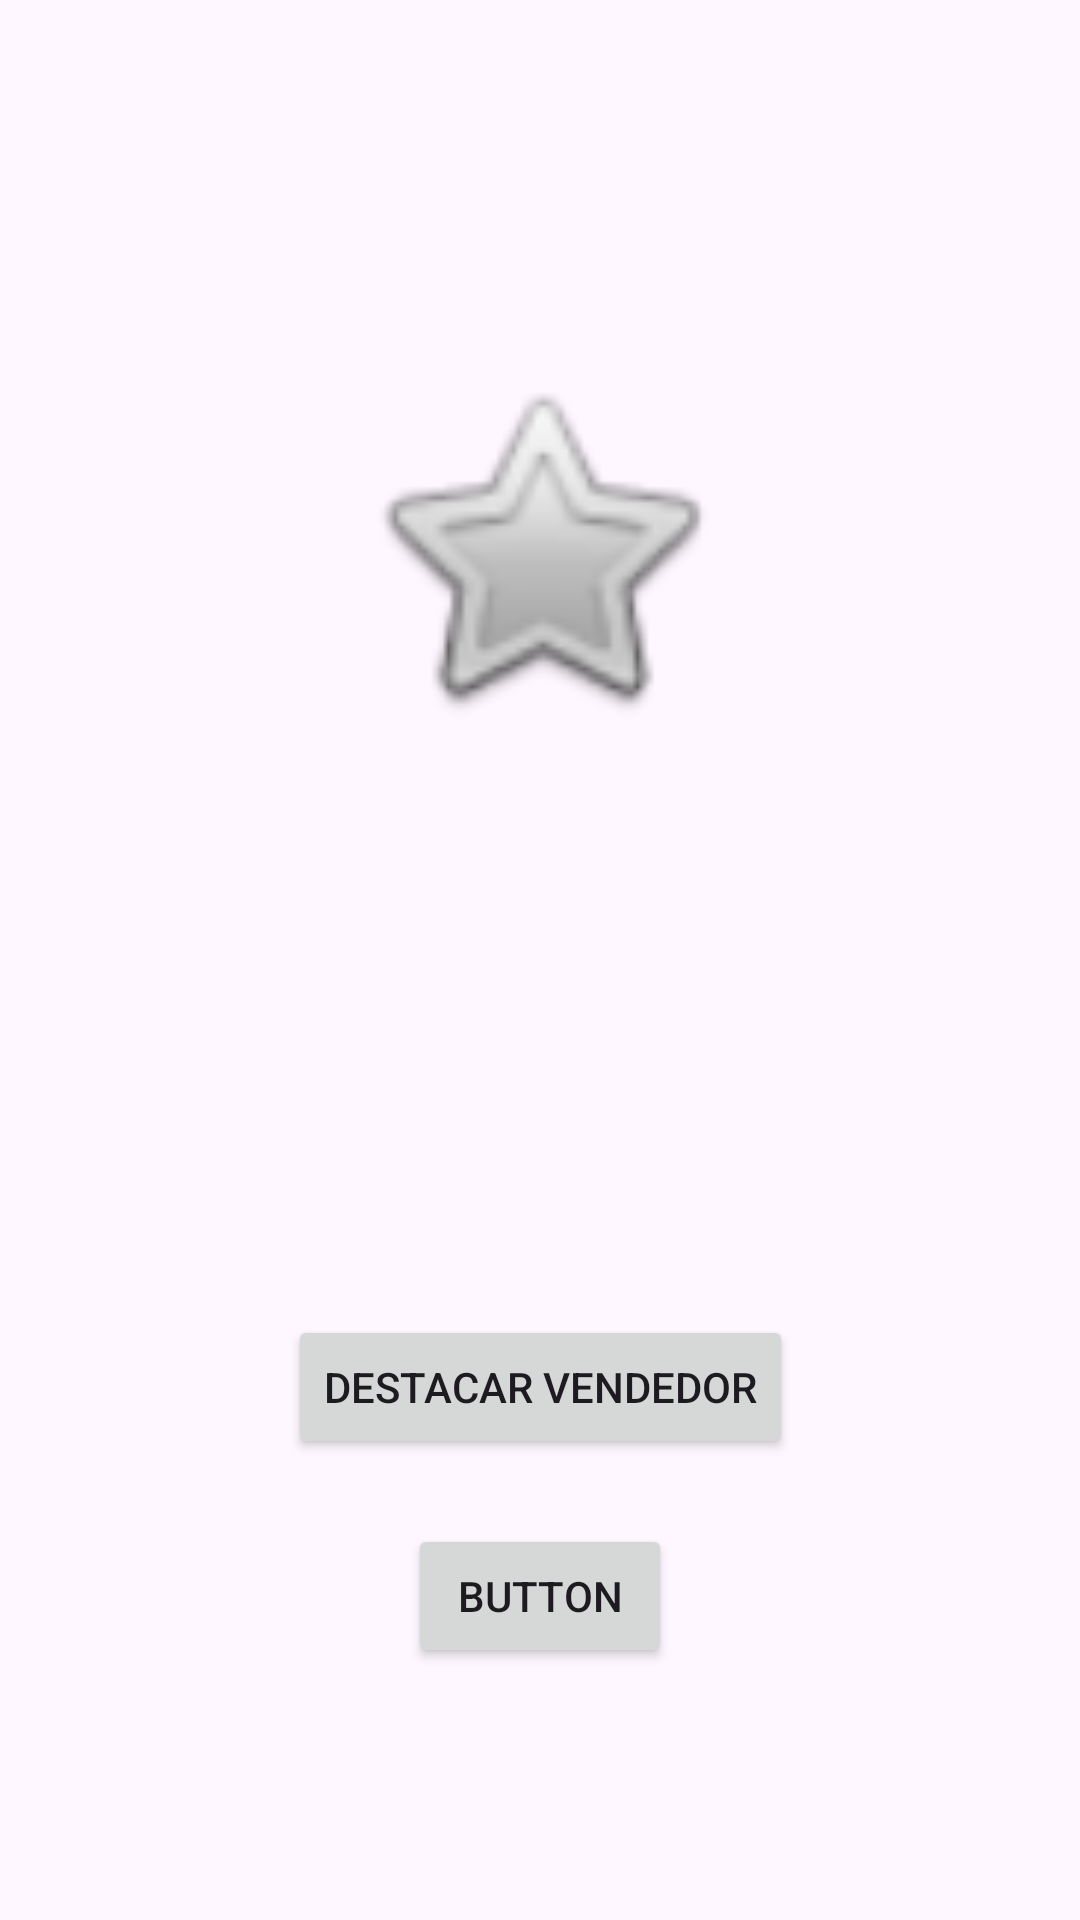

Here is an Android app screen rendered from its layout file. Give the layout XML and the strings, colors and styles it references.
<!-- AndroidManifest.xml: application theme Theme.Ivan_vega_semana5 -->
<!-- res/layout/activity_main.xml -->
<?xml version="1.0" encoding="utf-8"?>
<androidx.constraintlayout.widget.ConstraintLayout xmlns:android="http://schemas.android.com/apk/res/android"
    xmlns:app="http://schemas.android.com/apk/res-auto"
    xmlns:tools="http://schemas.android.com/tools"
    android:layout_width="match_parent"
    android:layout_height="match_parent"
    tools:context=".MainActivity">

    <androidx.constraintlayout.widget.Guideline
        android:id="@+id/guideline"
        android:layout_width="wrap_content"
        android:layout_height="wrap_content"
        android:orientation="horizontal"
        app:layout_constraintGuide_begin="365dp" />

    <androidx.constraintlayout.widget.Guideline
        android:id="@+id/guideline2"
        android:layout_width="wrap_content"
        android:layout_height="wrap_content"
        android:orientation="horizontal"
        app:layout_constraintGuide_begin="404dp" />

    <androidx.constraintlayout.widget.Guideline
        android:id="@+id/guideline3"
        android:layout_width="wrap_content"
        android:layout_height="wrap_content"
        android:orientation="horizontal"
        app:layout_constraintGuide_begin="684dp" />

    <ImageView
        android:id="@+id/imageView"
        android:layout_width="152dp"
        android:layout_height="126dp"
        app:layout_constraintBottom_toTopOf="@+id/guideline"
        app:layout_constraintEnd_toEndOf="parent"
        app:layout_constraintStart_toStartOf="parent"
        app:layout_constraintTop_toTopOf="parent"
        app:srcCompat="@android:drawable/btn_star_big_off" />

    <Button
        android:id="@+id/btnListaGo"
        android:layout_width="wrap_content"
        android:layout_height="wrap_content"
        android:text="Destacar vendedor"
        app:layout_constraintBottom_toTopOf="@+id/button2"
        app:layout_constraintEnd_toEndOf="parent"
        app:layout_constraintStart_toStartOf="parent"
        app:layout_constraintTop_toTopOf="@+id/guideline2"
        app:layout_constraintVertical_bias="0.616" />

    <Button
        android:id="@+id/button2"
        android:layout_width="wrap_content"
        android:layout_height="wrap_content"
        android:layout_marginBottom="128dp"
        android:text="Button"
        app:layout_constraintBottom_toTopOf="@+id/guideline3"
        app:layout_constraintEnd_toEndOf="parent"
        app:layout_constraintStart_toStartOf="parent" />
</androidx.constraintlayout.widget.ConstraintLayout>
<!-- resources referenced by this layout -->
<resources>
  <style name="Theme.Ivan_vega_semana5" parent="Base.Theme.Ivan_vega_semana5" />
  <style name="Base.Theme.Ivan_vega_semana5" parent="Theme.Material3.DayNight.NoActionBar">
          
          
      </style>
</resources>
